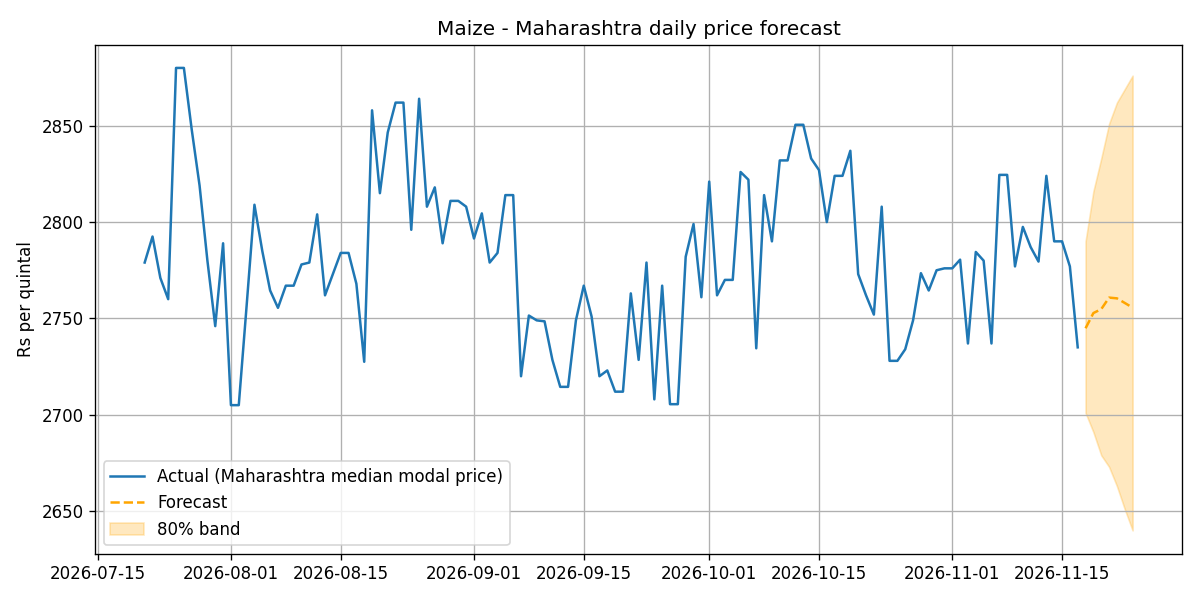

Source data for this figure (header and first rows):
date, commodity, state, forecast_rs_per_quintal, lower_80, upper_80, last_actual_date, last_actual_price
2026-11-18, Maize, Maharashtra, 2745, 2701, 2790, 2026-11-17, 2735
2026-11-19, Maize, Maharashtra, 2753, 2691, 2816, 2026-11-17, 2735
2026-11-20, Maize, Maharashtra, 2755, 2679, 2833, 2026-11-17, 2735
2026-11-21, Maize, Maharashtra, 2761, 2673, 2851, 2026-11-17, 2735
2026-11-22, Maize, Maharashtra, 2760, 2663, 2862, 2026-11-17, 2735
2026-11-23, Maize, Maharashtra, 2758, 2651, 2869, 2026-11-17, 2735
2026-11-24, Maize, Maharashtra, 2756, 2640, 2876, 2026-11-17, 2735
